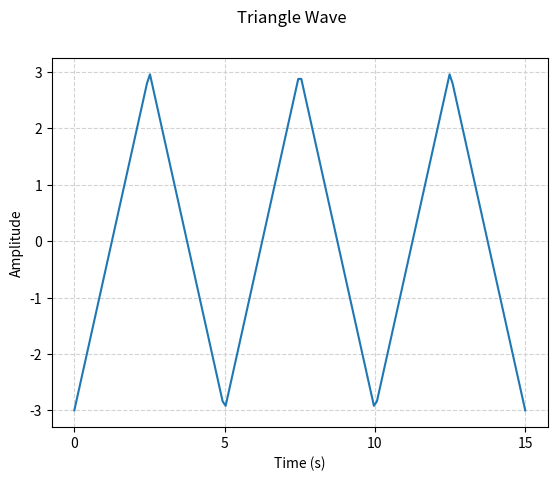

The script that saved this image:
import matplotlib.pyplot as plt
import numpy as np
from scipy import signal as sg

period = 5
frequency = 1 / period
amplitude = 3
time = np.linspace(0, 15, 150)
signal_square = amplitude * sg.sawtooth(2 * np.pi * frequency * time, width=0.5)
plt.plot(time, signal_square)
plt.xlabel('Time (s)')
plt.ylabel('Amplitude')
plt.suptitle('Triangle Wave')
plt.grid(True, linestyle='--', color='lightgrey')
plt.xticks(np.linspace(0, 15, 4))
plt.show()
